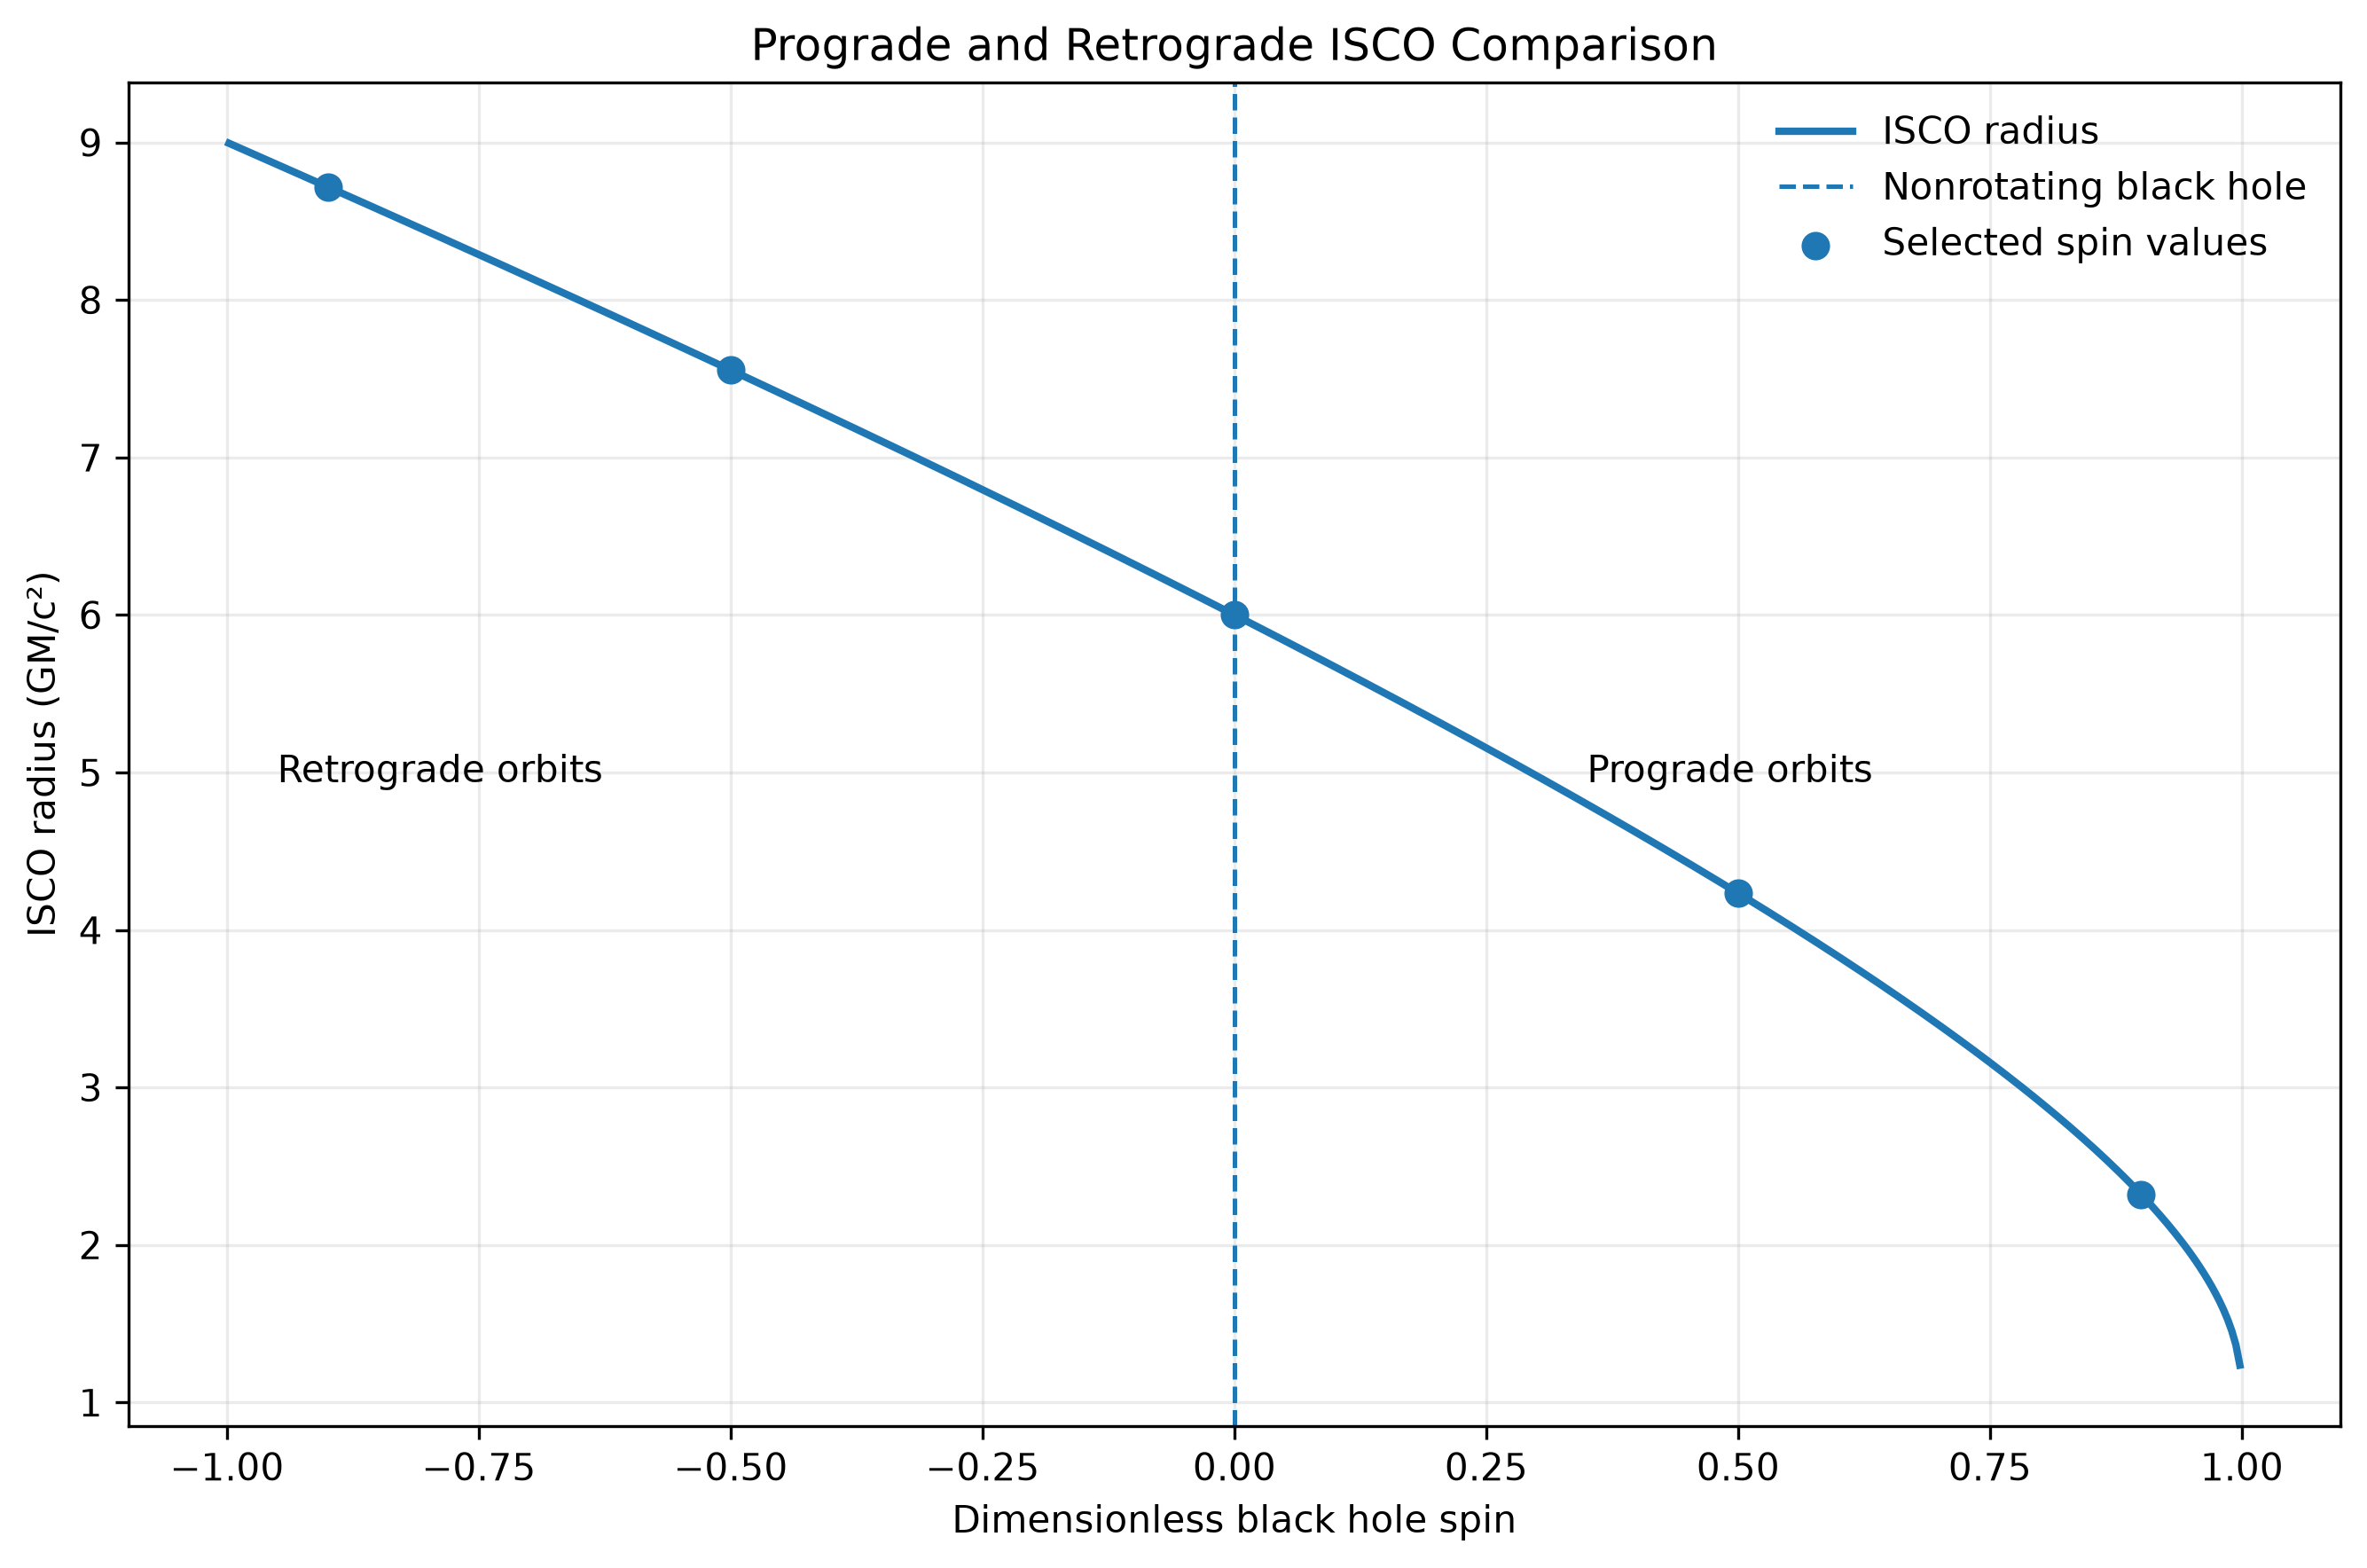

Write the Python code that produced this figure.

"""
Compare prograde and retrograde ISCO radii
for a rotating Kerr black hole.

Run with:
    python orbit_comparison.py
"""

import matplotlib.pyplot as plt
import numpy as np

from ISCO import calculate_isco


def main():
    """Compare ISCO radii across black hole spin values."""

    spins = [-0.9, -0.5, 0.0, 0.5, 0.9]

    print("Prograde vs. Retrograde ISCO Comparison")
    print("--------------------------------------")
    print("Negative spin: retrograde orbit")
    print("Zero spin: nonrotating black hole")
    print("Positive spin: prograde orbit")
    print()

    for spin in spins:
        radius = calculate_isco(spin)

        if spin < 0:
            orbit_type = "Retrograde"
        elif spin > 0:
            orbit_type = "Prograde"
        else:
            orbit_type = "Nonrotating"

        print(
            f"{orbit_type:12} | "
            f"Spin: {spin:+.1f} | "
            f"ISCO: {radius:.4f} GM/c^2"
        )

    # Calculate ISCO radii across the full allowed spin range.
    spin_range = np.linspace(-0.998, 0.998, 500)

    isco_radii = np.array([
        calculate_isco(float(spin))
        for spin in spin_range
    ])

    fig, ax = plt.subplots(figsize=(9, 6))

    ax.plot(
        spin_range,
        isco_radii,
        linewidth=2,
        label="ISCO radius"
    )

    ax.axvline(
        0,
        linestyle="--",
        linewidth=1.2,
        label="Nonrotating black hole"
    )

    ax.scatter(
        spins,
        [calculate_isco(spin) for spin in spins],
        s=45,
        zorder=3,
        label="Selected spin values"
    )

    ax.set_xlabel("Dimensionless black hole spin")
    ax.set_ylabel("ISCO radius (GM/c²)")
    ax.set_title("Prograde and Retrograde ISCO Comparison")

    ax.text(
        -0.95, 5.0,
        "Retrograde orbits",
        ha="left",
        va="center"
    )

    ax.text(
        0.35, 5.0,
        "Prograde orbits",
        ha="left",
        va="center"
    )

    ax.grid(True, alpha=0.25)
    ax.legend(frameon=False)
    fig.tight_layout()

    fig.savefig(
        "orbit_comparison.png",
        dpi=300,
        bbox_inches="tight"
    )

    print("\nGraph saved as orbit_comparison.png")

    plt.show()


if __name__ == "__main__":
    main()
